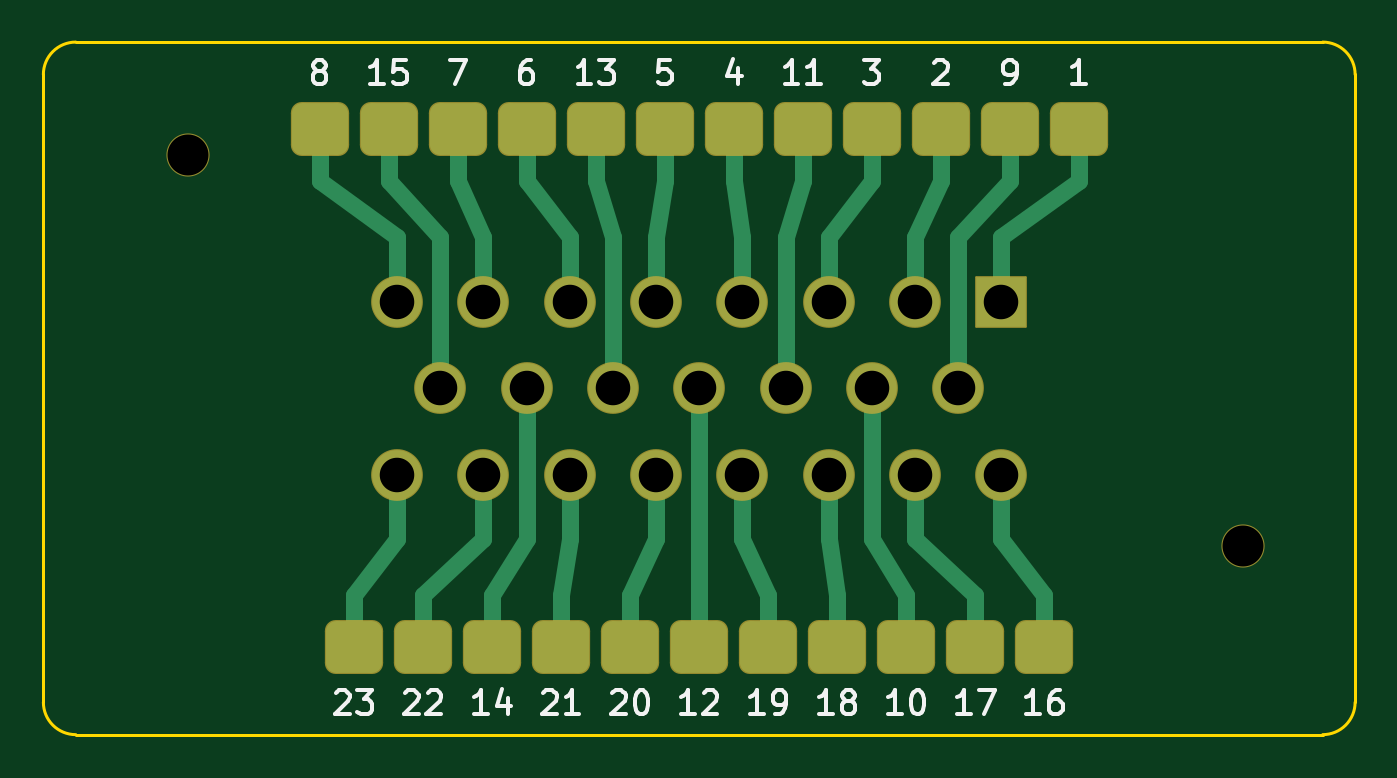
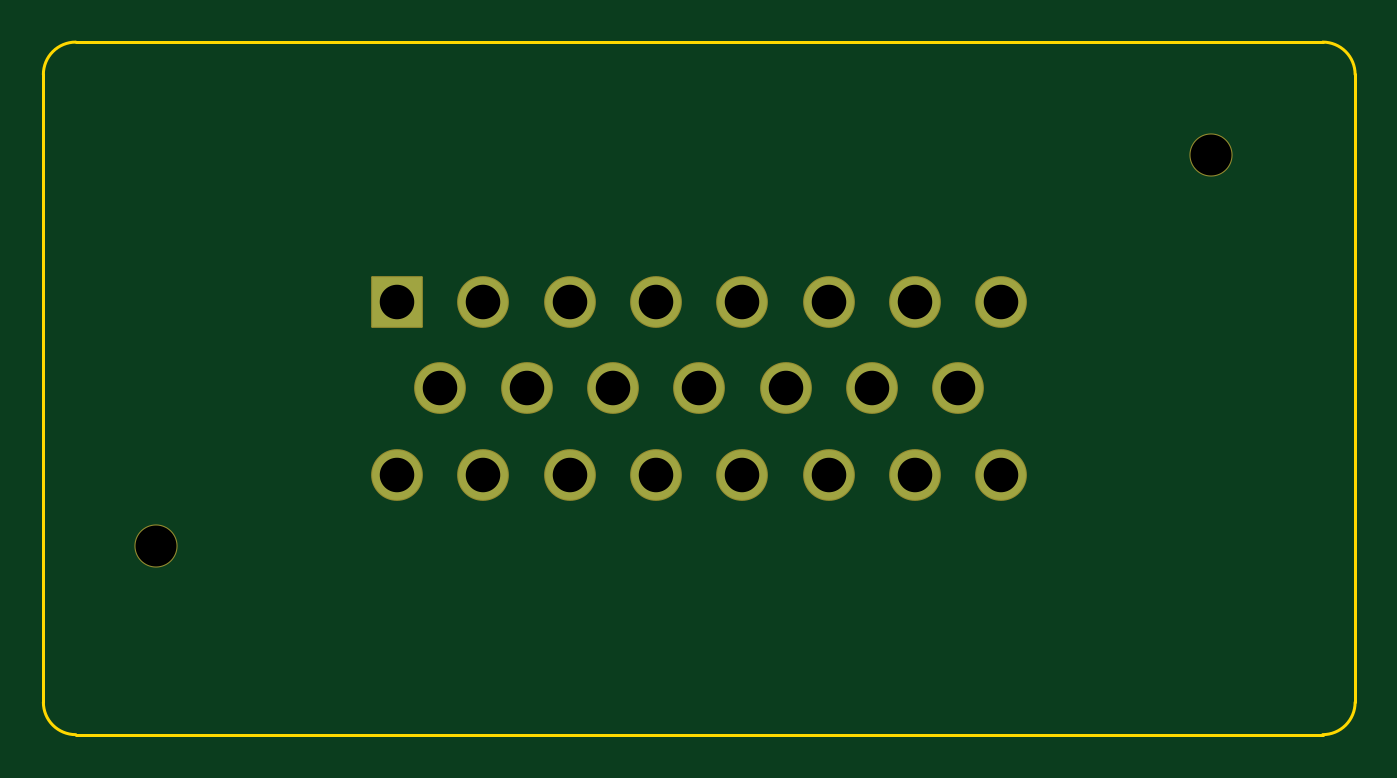
Circuit board: 8 layer files. Board 60.8 x 32.1 mm.
- bottom_copper: xl-dash-ampseal23-breakout-B_Cu.gbl (1684 bytes)
- bottom_mask: xl-dash-ampseal23-breakout-B_Mask.gbs (1733 bytes)
- bottom_silk: xl-dash-ampseal23-breakout-B_Silkscreen.gbo (498 bytes)
- outline: xl-dash-ampseal23-breakout-Edge_Cuts.gm1 (1023 bytes)
- top_copper: xl-dash-ampseal23-breakout-F_Cu.gtl (6853 bytes)
- top_mask: xl-dash-ampseal23-breakout-F_Mask.gts (2375 bytes)
- top_silk: xl-dash-ampseal23-breakout-F_Silkscreen.gto (19333 bytes)
- drill: xl-dash-ampseal23-breakout.drl (678 bytes)

=== bottom_copper: xl-dash-ampseal23-breakout-B_Cu.gbl ===
%TF.GenerationSoftware,KiCad,Pcbnew,7.0.11+dfsg-1build4*%
%TF.CreationDate,2026-11-25T12:18:07+00:00*%
%TF.ProjectId,xl-dash-ampseal23-breakout,786c2d64-6173-4682-9d61-6d707365616c,rev?*%
%TF.SameCoordinates,Original*%
%TF.FileFunction,Copper,L2,Bot*%
%TF.FilePolarity,Positive*%
%FSLAX46Y46*%
G04 Gerber Fmt 4.6, Leading zero omitted, Abs format (unit mm)*
G04 Created by KiCad (PCBNEW 7.0.11+dfsg-1build4) date 2026-11-25 12:18:07*
%MOMM*%
%LPD*%
G01*
G04 APERTURE LIST*
%TA.AperFunction,ComponentPad*%
%ADD10R,2.300000X2.300000*%
%TD*%
%TA.AperFunction,ComponentPad*%
%ADD11C,2.300000*%
%TD*%
G04 APERTURE END LIST*
D10*
%TO.P,J1,1*%
%TO.N,P1*%
X14000000Y4000000D03*
D11*
%TO.P,J1,2*%
%TO.N,P2*%
X10000000Y4000000D03*
%TO.P,J1,3*%
%TO.N,P3*%
X6000000Y4000000D03*
%TO.P,J1,4*%
%TO.N,P4*%
X2000000Y4000000D03*
%TO.P,J1,5*%
%TO.N,P5*%
X-2000000Y4000000D03*
%TO.P,J1,6*%
%TO.N,P6*%
X-6000000Y4000000D03*
%TO.P,J1,7*%
%TO.N,P7*%
X-10000000Y4000000D03*
%TO.P,J1,8*%
%TO.N,P8*%
X-14000000Y4000000D03*
%TO.P,J1,9*%
%TO.N,P9*%
X12000000Y0D03*
%TO.P,J1,10*%
%TO.N,P10*%
X8000000Y0D03*
%TO.P,J1,11*%
%TO.N,P11*%
X4000000Y0D03*
%TO.P,J1,12*%
%TO.N,P12*%
X0Y0D03*
%TO.P,J1,13*%
%TO.N,P13*%
X-4000000Y0D03*
%TO.P,J1,14*%
%TO.N,P14*%
X-8000000Y0D03*
%TO.P,J1,15*%
%TO.N,P15*%
X-12000000Y0D03*
%TO.P,J1,16*%
%TO.N,P16*%
X14000000Y-4000000D03*
%TO.P,J1,17*%
%TO.N,P17*%
X10000000Y-4000000D03*
%TO.P,J1,18*%
%TO.N,P18*%
X6000000Y-4000000D03*
%TO.P,J1,19*%
%TO.N,P19*%
X2000000Y-4000000D03*
%TO.P,J1,20*%
%TO.N,P20*%
X-2000000Y-4000000D03*
%TO.P,J1,21*%
%TO.N,P21*%
X-6000000Y-4000000D03*
%TO.P,J1,22*%
%TO.N,P22*%
X-10000000Y-4000000D03*
%TO.P,J1,23*%
%TO.N,P23*%
X-14000000Y-4000000D03*
%TD*%
M02*

=== bottom_mask: xl-dash-ampseal23-breakout-B_Mask.gbs (1733 bytes, source withheld) ===
=== bottom_silk: xl-dash-ampseal23-breakout-B_Silkscreen.gbo ===
%TF.GenerationSoftware,KiCad,Pcbnew,7.0.11+dfsg-1build4*%
%TF.CreationDate,2026-11-25T12:18:07+00:00*%
%TF.ProjectId,xl-dash-ampseal23-breakout,786c2d64-6173-4682-9d61-6d707365616c,rev?*%
%TF.SameCoordinates,Original*%
%TF.FileFunction,Legend,Bot*%
%TF.FilePolarity,Positive*%
%FSLAX46Y46*%
G04 Gerber Fmt 4.6, Leading zero omitted, Abs format (unit mm)*
G04 Created by KiCad (PCBNEW 7.0.11+dfsg-1build4) date 2026-11-25 12:18:07*
%MOMM*%
%LPD*%
G01*
G04 APERTURE LIST*
G04 APERTURE END LIST*
M02*

=== outline: xl-dash-ampseal23-breakout-Edge_Cuts.gm1 ===
%TF.GenerationSoftware,KiCad,Pcbnew,7.0.11+dfsg-1build4*%
%TF.CreationDate,2026-11-25T12:18:07+00:00*%
%TF.ProjectId,xl-dash-ampseal23-breakout,786c2d64-6173-4682-9d61-6d707365616c,rev?*%
%TF.SameCoordinates,Original*%
%TF.FileFunction,Profile,NP*%
%FSLAX46Y46*%
G04 Gerber Fmt 4.6, Leading zero omitted, Abs format (unit mm)*
G04 Created by KiCad (PCBNEW 7.0.11+dfsg-1build4) date 2026-11-25 12:18:07*
%MOMM*%
%LPD*%
G01*
G04 APERTURE LIST*
%TA.AperFunction,Profile*%
%ADD10C,0.150000*%
%TD*%
G04 APERTURE END LIST*
D10*
X-28900000Y16050000D02*
X28900000Y16050000D01*
X30400000Y14550000D02*
X30400000Y-14550000D01*
X28900000Y-16050000D02*
X-28900000Y-16050000D01*
X-30400000Y-14550000D02*
X-30400000Y14550000D01*
X-28900000Y16050000D02*
G75*
G03*
X-30400000Y14550000I-136J-1499864D01*
G01*
X30400000Y14550000D02*
G75*
G03*
X28900000Y16050000I-1499860J140D01*
G01*
X28900000Y-16050000D02*
G75*
G03*
X30400000Y-14550000I140J1499860D01*
G01*
X-30400000Y-14550000D02*
G75*
G03*
X-28900000Y-16050000I1499864J-136D01*
G01*
M02*

=== top_copper: xl-dash-ampseal23-breakout-F_Cu.gtl (6853 bytes, source omitted) ===
=== top_mask: xl-dash-ampseal23-breakout-F_Mask.gts (2375 bytes, source withheld) ===
=== top_silk: xl-dash-ampseal23-breakout-F_Silkscreen.gto (19333 bytes, source omitted) ===
=== drill: xl-dash-ampseal23-breakout.drl ===
M48
; DRILL file {KiCad 7.0.11+dfsg-1build4} date Wed Nov 25 12:18:07 2026
; FORMAT={-:-/ absolute / metric / decimal}
; #@! TF.CreationDate,2026-11-25T12:18:07+00:00
; #@! TF.GenerationSoftware,Kicad,Pcbnew,7.0.11+dfsg-1build4
; #@! TF.FileFunction,MixedPlating,1,2
FMAT,2
METRIC
; #@! TA.AperFunction,Plated,PTH,ComponentDrill
T1C1.600
; #@! TA.AperFunction,NonPlated,NPTH,ComponentDrill
T2C1.900
%
G90
G05
T1
X-14.0Y4.0
X-14.0Y-4.0
X-12.0Y0.0
X-10.0Y4.0
X-10.0Y-4.0
X-8.0Y0.0
X-6.0Y4.0
X-6.0Y-4.0
X-4.0Y0.0
X-2.0Y4.0
X-2.0Y-4.0
X0.0Y0.0
X2.0Y4.0
X2.0Y-4.0
X4.0Y0.0
X6.0Y4.0
X6.0Y-4.0
X8.0Y0.0
X10.0Y4.0
X10.0Y-4.0
X12.0Y0.0
X14.0Y4.0
X14.0Y-4.0
T2
X-23.7Y10.8
X25.2Y-7.3
M30
